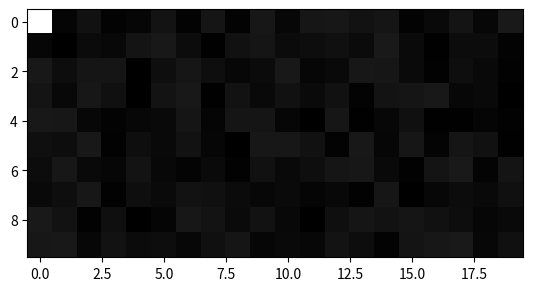

Reproduce this figure in Python.
import numpy as np

import matplotlib.pyplot as plt
import matplotlib.cm as cm



#draw bitmap
#random data: how to calculate pi, darker
X = np.random.rand(10,20)
X[0,0] = 10
plt.imshow(X, cmap=cm.gray, interpolation = 'nearest')
plt.show()
